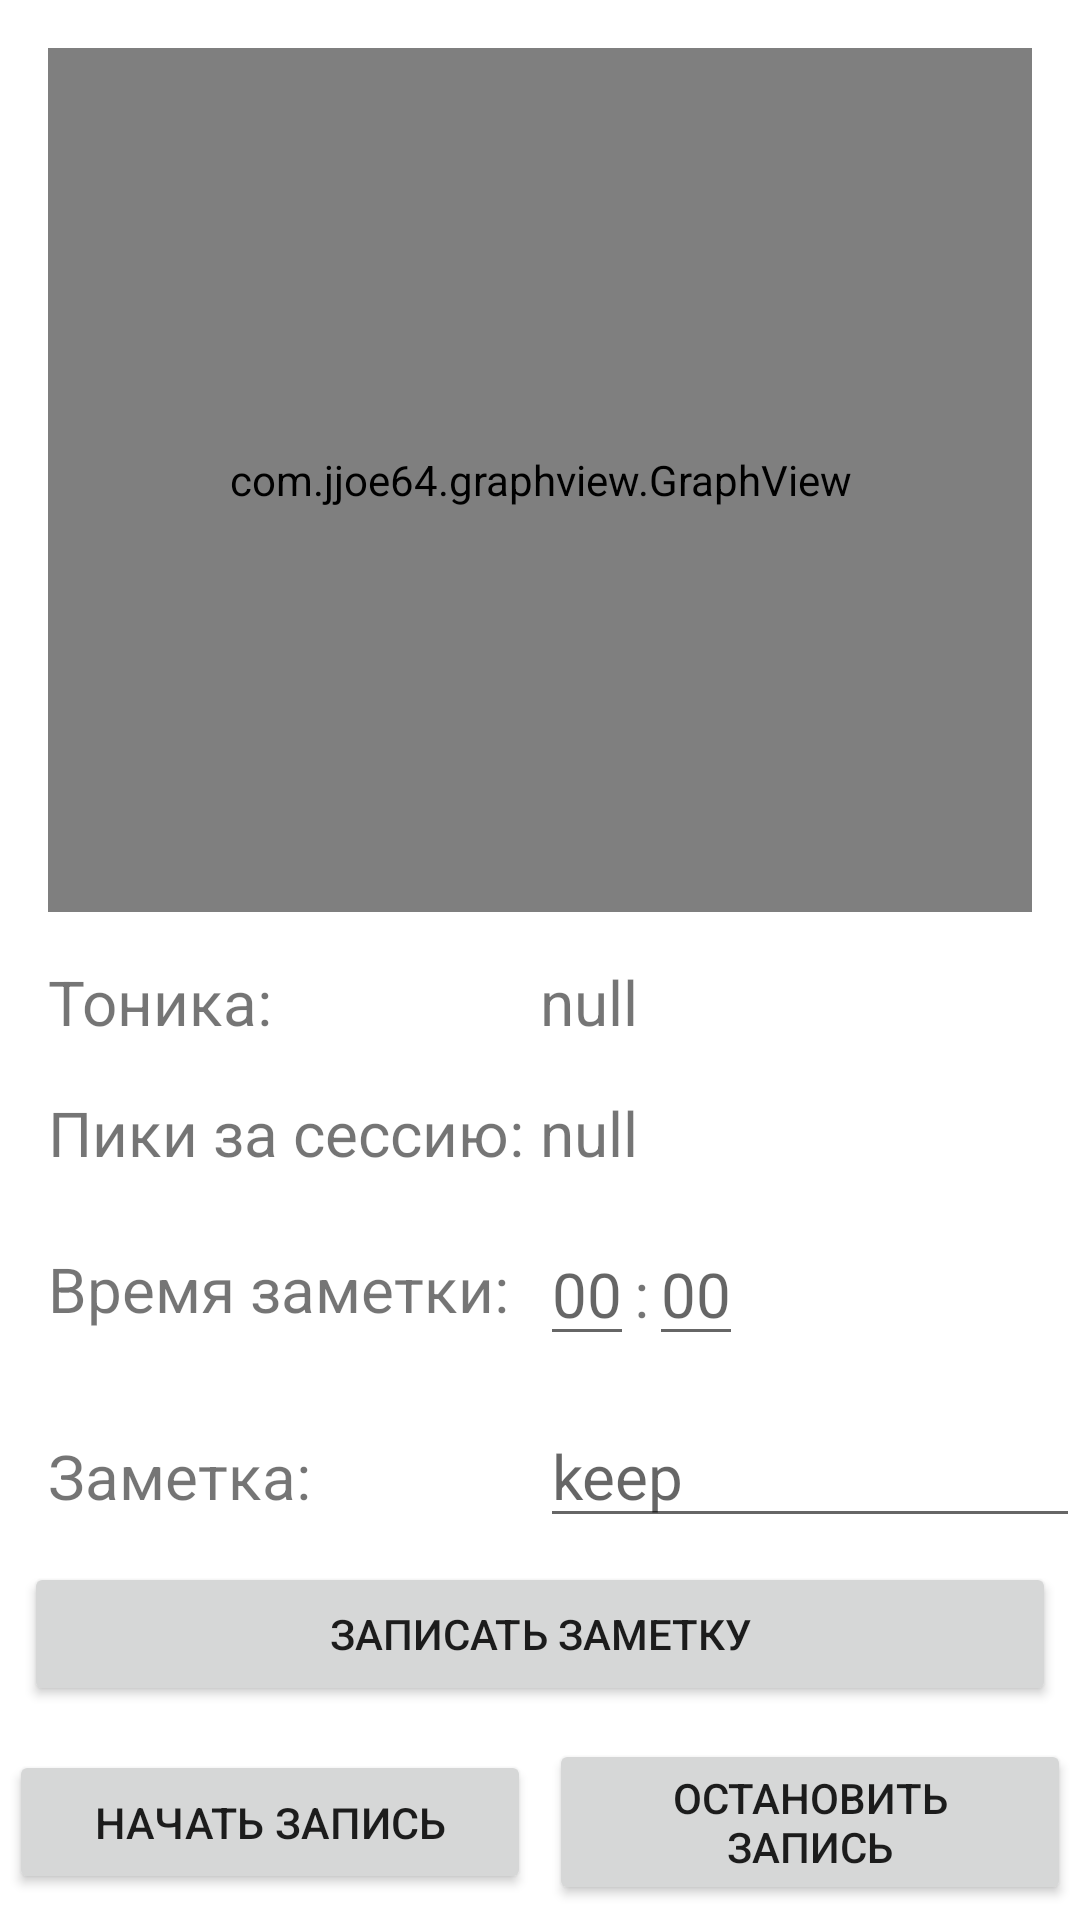

Here is an Android app screen rendered from its layout file. Give the layout XML and the strings, colors and styles it references.
<!-- AndroidManifest.xml: application theme Theme.TestStressAppKotlin -->
<!-- res/layout/main_fragment.xml -->
<?xml version="1.0" encoding="utf-8"?>
<LinearLayout xmlns:android="http://schemas.android.com/apk/res/android"
    android:layout_width="match_parent"
    android:layout_height="match_parent"
    android:orientation="vertical">


    <com.jjoe64.graphview.GraphView
        android:id="@+id/main_graph"
        android:layout_width="match_parent"
        android:layout_height="match_parent"
        android:layout_margin="16dp"
        android:layout_weight="1"/>
    <LinearLayout
        android:layout_width="match_parent"
        android:layout_height="match_parent"
        android:layout_weight="1"
        android:orientation="vertical">
        <LinearLayout
            android:layout_width="match_parent"
            android:layout_height="wrap_content"
            android:orientation="horizontal">
            <TextView
                android:layout_width="match_parent"
                android:layout_height="wrap_content"
                android:text="Тоника:"
                android:textSize="10pt"
                android:layout_weight="1"
                android:layout_marginStart="16dp"/>
            <TextView
                android:id="@+id/tonic_value"
                android:layout_width="match_parent"
                android:layout_height="wrap_content"
                android:text="null"
                android:textSize="10pt"
                android:layout_weight="1"/>
        </LinearLayout>
        <LinearLayout
            android:layout_width="match_parent"
            android:layout_height="wrap_content"
            android:orientation="horizontal"
            android:layout_marginTop="16dp">
            <TextView
                android:layout_width="match_parent"
                android:layout_height="wrap_content"
                android:text="Пики за сессию:"
                android:textSize="10pt"
                android:layout_weight="1"
                android:layout_marginStart="16dp"/>
            <TextView
                android:id="@+id/peaks_value"
                android:layout_width="match_parent"
                android:layout_height="wrap_content"
                android:text="null"
                android:textSize="10pt"
                android:layout_weight="1"/>
        </LinearLayout>
        <LinearLayout
            android:layout_width="match_parent"
            android:layout_height="wrap_content"
            android:orientation="horizontal"
            android:layout_marginTop="16dp">
            <TextView
                android:layout_width="match_parent"
                android:layout_height="wrap_content"
                android:text="Время заметки:"
                android:textSize="10pt"
                android:layout_weight="1"
                android:layout_marginStart="16dp"
                android:layout_gravity="center"/>
            <LinearLayout
                android:layout_width="match_parent"
                android:layout_height="wrap_content"
                android:layout_weight="1">
                <EditText
                    android:id="@+id/hour"
                    android:layout_width="wrap_content"
                    android:layout_height="wrap_content"
                    android:hint="00"
                    android:textSize="10pt"
                    android:inputType="number" />
                <TextView
                    android:layout_width="wrap_content"
                    android:layout_height="wrap_content"
                    android:text=":"
                    android:textSize="10pt"/>
                <EditText
                    android:id="@+id/minute"
                    android:layout_width="wrap_content"
                    android:layout_height="wrap_content"
                    android:hint="00"
                    android:inputType="number"
                    android:textSize="10pt"/>
            </LinearLayout>

        </LinearLayout>
        <LinearLayout
            android:layout_width="match_parent"
            android:layout_height="wrap_content"
            android:orientation="horizontal"
            android:layout_marginTop="16dp">
            <TextView
                android:layout_width="match_parent"
                android:layout_height="wrap_content"
                android:text="Заметка:"
                android:textSize="10pt"
                android:layout_weight="1"
                android:layout_marginStart="16dp"/>
            <EditText
                android:id="@+id/keep"
                android:layout_width="match_parent"
                android:layout_height="wrap_content"
                android:layout_weight="1"
                android:hint="keep"
                android:textSize="10pt"/>
        </LinearLayout>
        <Button
            android:id="@+id/save_keep"
            android:layout_width="match_parent"
            android:layout_height="wrap_content"
            android:layout_margin="8dp"
            android:text = "Записать заметку"/>
        <LinearLayout
            android:layout_width="match_parent"
            android:layout_height="wrap_content"
            android:orientation="horizontal">
            <Button
                android:id="@+id/start_rec"
                android:layout_width="match_parent"
                android:layout_height="wrap_content"
                android:text="Начать запись"
                android:layout_weight="1"
                android:textSize="7pt"
                android:layout_margin="3dp"
                android:layout_gravity="center"/>
            <Button
                android:id="@+id/stop_rec"
                android:layout_width="match_parent"
                android:layout_height="wrap_content"
                android:layout_weight="1"
                android:layout_margin="3dp"
                android:text="Остановить запись"/>
        </LinearLayout>


    </LinearLayout>
</LinearLayout>
<!-- resources referenced by this layout -->
<resources>
  <style name="Theme.TestStressAppKotlin" parent="Theme.MaterialComponents.DayNight.DarkActionBar">
          
          <item name="colorPrimary">@color/purple_500</item>
          <item name="colorPrimaryVariant">@color/purple_700</item>
          <item name="colorOnPrimary">@color/white</item>
          
          <item name="colorSecondary">@color/teal_200</item>
          <item name="colorSecondaryVariant">@color/teal_700</item>
          <item name="colorOnSecondary">@color/black</item>
          
          <item name="android:statusBarColor" tools:targetApi="l">?attr/colorPrimaryVariant</item>
          
      </style>
  <!-- not gathered from this repository: default colours our renderer supplied (Android Studio template values) -->
  <color name="purple_500">#FF6200EE</color>
  <color name="purple_700">#FF3700B3</color>
  <color name="teal_200">#FF03DAC5</color>
  <color name="teal_700">#FF018786</color>
  <color name="black">#FF000000</color>
  <color name="white">#FFFFFFFF</color>
</resources>
